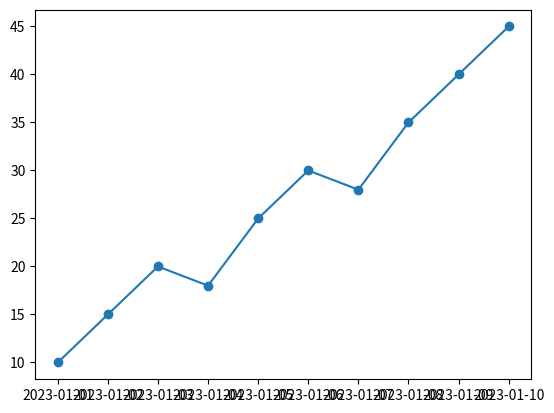

Generate this figure with matplotlib: (Note: this script raises an exception after producing the figure.)
import matplotlib.pyplot as plt
import pandas as pd

# Sample time series data
time_series_data = pd.DataFrame({
    'Date': pd.date_range('2023-01-01', periods=10, freq='D'),
    'Value': [10, 15, 20, 18, 25, 30, 28, 35, 40, 45]
})

# Sample categorical data
categorical_data = pd.DataFrame({
    'Date': ['2023-01-03', '2023-01-06', '2023-01-09'],
    'Category': ['A', 'B', 'C']
})

# Convert the 'Date' columns to datetime objects
time_series_data['Date'] = pd.to_datetime(time_series_data['Date'])
categorical_data['Date'] = pd.to_datetime(categorical_data['Date'])

# Create a figure and axis
fig, ax = plt.subplots()

# Plot the time series data as a line chart
ax.plot(time_series_data['Date'], time_series_data['Value'], label='Time Series Data', marker='o')

# Scatter the categorical data points on top of the line chart
ax.scatter(categorical_data['Date'], time_series_data['Value'][categorical_data['Date']],
            marker='o', color='red', label='Categorical Data')

# Set labels and legend
ax.set_xlabel('Date')
ax.set_ylabel('Value')
ax.legend()

# Show the plot
plt.show()
